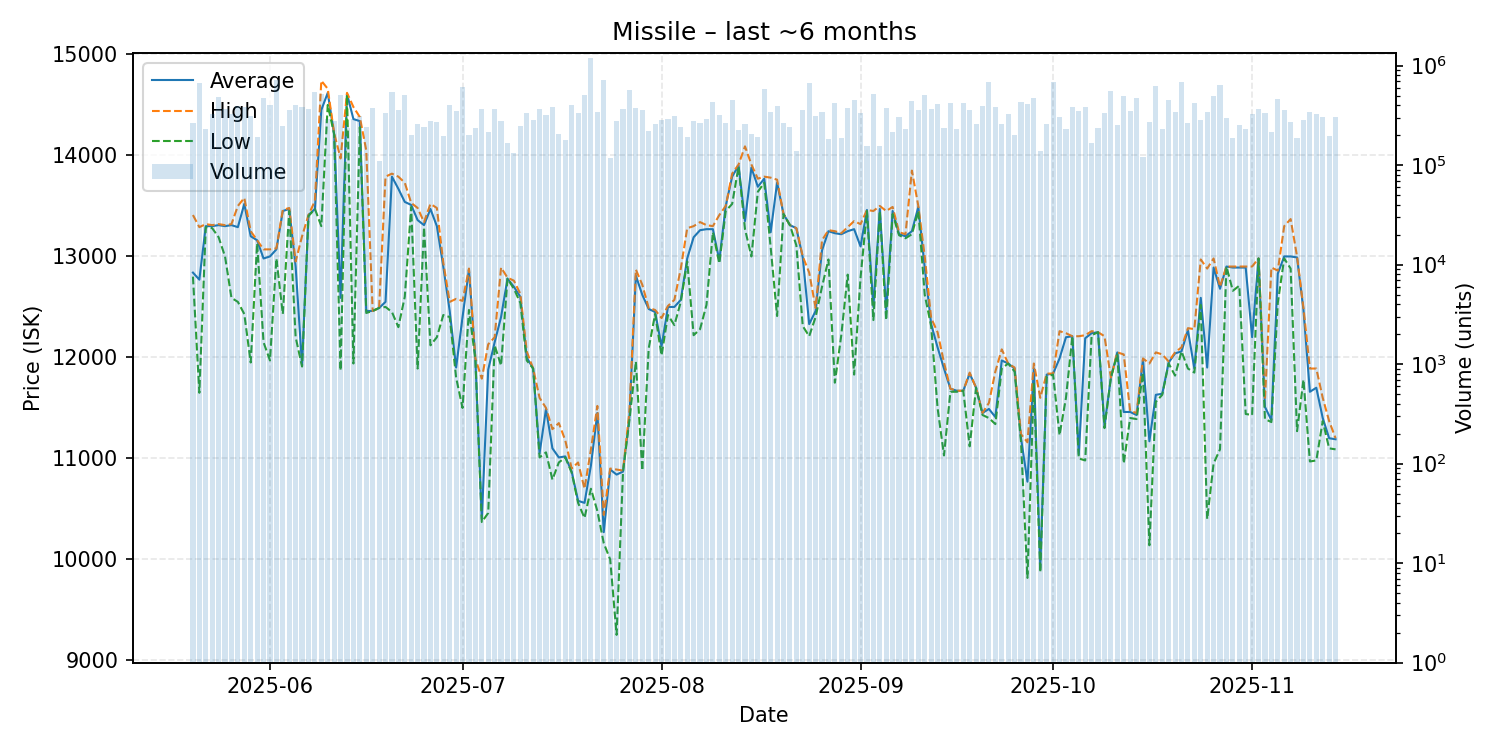

The data file committed next to this chart (first rows):
date, average, highest, lowest, order_count, volume
2025-05-20, 12840, 13410, 12800, 99, 266788
2025-05-21, 12770, 13290, 11650, 137, 672626
2025-05-22, 13300, 13320, 13290, 107, 230579
2025-05-23, 13300, 13310, 13280, 120, 325158
2025-05-24, 13310, 13320, 13190, 139, 479399
2025-05-25, 13300, 13310, 13000, 145, 367446
2025-05-26, 13310, 13320, 12590, 139, 325874
2025-05-27, 13290, 13500, 12550, 107, 394587
2025-05-28, 13520, 13580, 12430, 116, 381357
2025-05-29, 13200, 13250, 11950, 141, 311292
2025-05-30, 13160, 13160, 13130, 107, 193648
2025-05-31, 12980, 13070, 12150, 159, 475681
2025-06-01, 13000, 13070, 11970, 162, 399924
2025-06-02, 13070, 13080, 12980, 127, 712610
2025-06-03, 13450, 13460, 12430, 133, 247603
2025-06-04, 13470, 13480, 13450, 133, 356203
2025-06-05, 12900, 12950, 12200, 167, 399842
2025-06-06, 11920, 13200, 11910, 151, 382711
2025-06-07, 13410, 13410, 13400, 142, 364448
2025-06-08, 13470, 13550, 13470, 157, 538917
2025-06-09, 14450, 14740, 13300, 147, 515338
2025-06-10, 14620, 14660, 14500, 98, 289651
2025-06-11, 14210, 14220, 14210, 111, 277835
2025-06-12, 12590, 13970, 11870, 147, 508561
2025-06-13, 14610, 14620, 14600, 131, 235864
2025-06-14, 14360, 14480, 11940, 130, 292243
2025-06-15, 14340, 14380, 14280, 127, 311426
2025-06-16, 12460, 14050, 12440, 130, 243573
2025-06-17, 12460, 12460, 12460, 112, 376994
2025-06-18, 12490, 12490, 12490, 83, 109196
2025-06-19, 12550, 13790, 12500, 130, 331871
2025-06-20, 13790, 13820, 12450, 122, 548201
2025-06-21, 13670, 13790, 12300, 125, 354676
2025-06-22, 13540, 13730, 12600, 158, 511695
2025-06-23, 13510, 13530, 13490, 102, 201791
2025-06-24, 13360, 13480, 11890, 109, 260696
2025-06-25, 13310, 13340, 13290, 118, 239468
2025-06-26, 13470, 13520, 12120, 114, 278198
2025-06-27, 13300, 13480, 12200, 80, 269918
2025-06-28, 12900, 12940, 12420, 96, 197468
2025-06-29, 12460, 12550, 12400, 117, 398657
2025-06-30, 11900, 12580, 11800, 113, 350610
2025-07-01, 12400, 12560, 11500, 134, 613174
2025-07-02, 12870, 12880, 12470, 112, 202496
2025-07-03, 11980, 11990, 11980, 86, 235314
2025-07-04, 10400, 11790, 10370, 108, 367700
2025-07-05, 11880, 12130, 10460, 109, 214790
2025-07-06, 12150, 12200, 12120, 122, 370844
2025-07-07, 12400, 12890, 11920, 137, 276373
2025-07-08, 12780, 12790, 12780, 88, 165201
2025-07-09, 12700, 12760, 12680, 90, 131239
2025-07-10, 12600, 12630, 12540, 117, 246127
2025-07-11, 12000, 12060, 11970, 115, 337370
2025-07-12, 11890, 11890, 11890, 113, 282024
2025-07-13, 11050, 11600, 11010, 121, 366806
2025-07-14, 11490, 11500, 11060, 65, 317908
2025-07-15, 11100, 11290, 10790, 122, 386127
2025-07-16, 11010, 11350, 10960, 89, 207994
2025-07-17, 11020, 11180, 11010, 83, 180913
2025-07-18, 10870, 10900, 10860, 89, 402986
... 119 more rows
